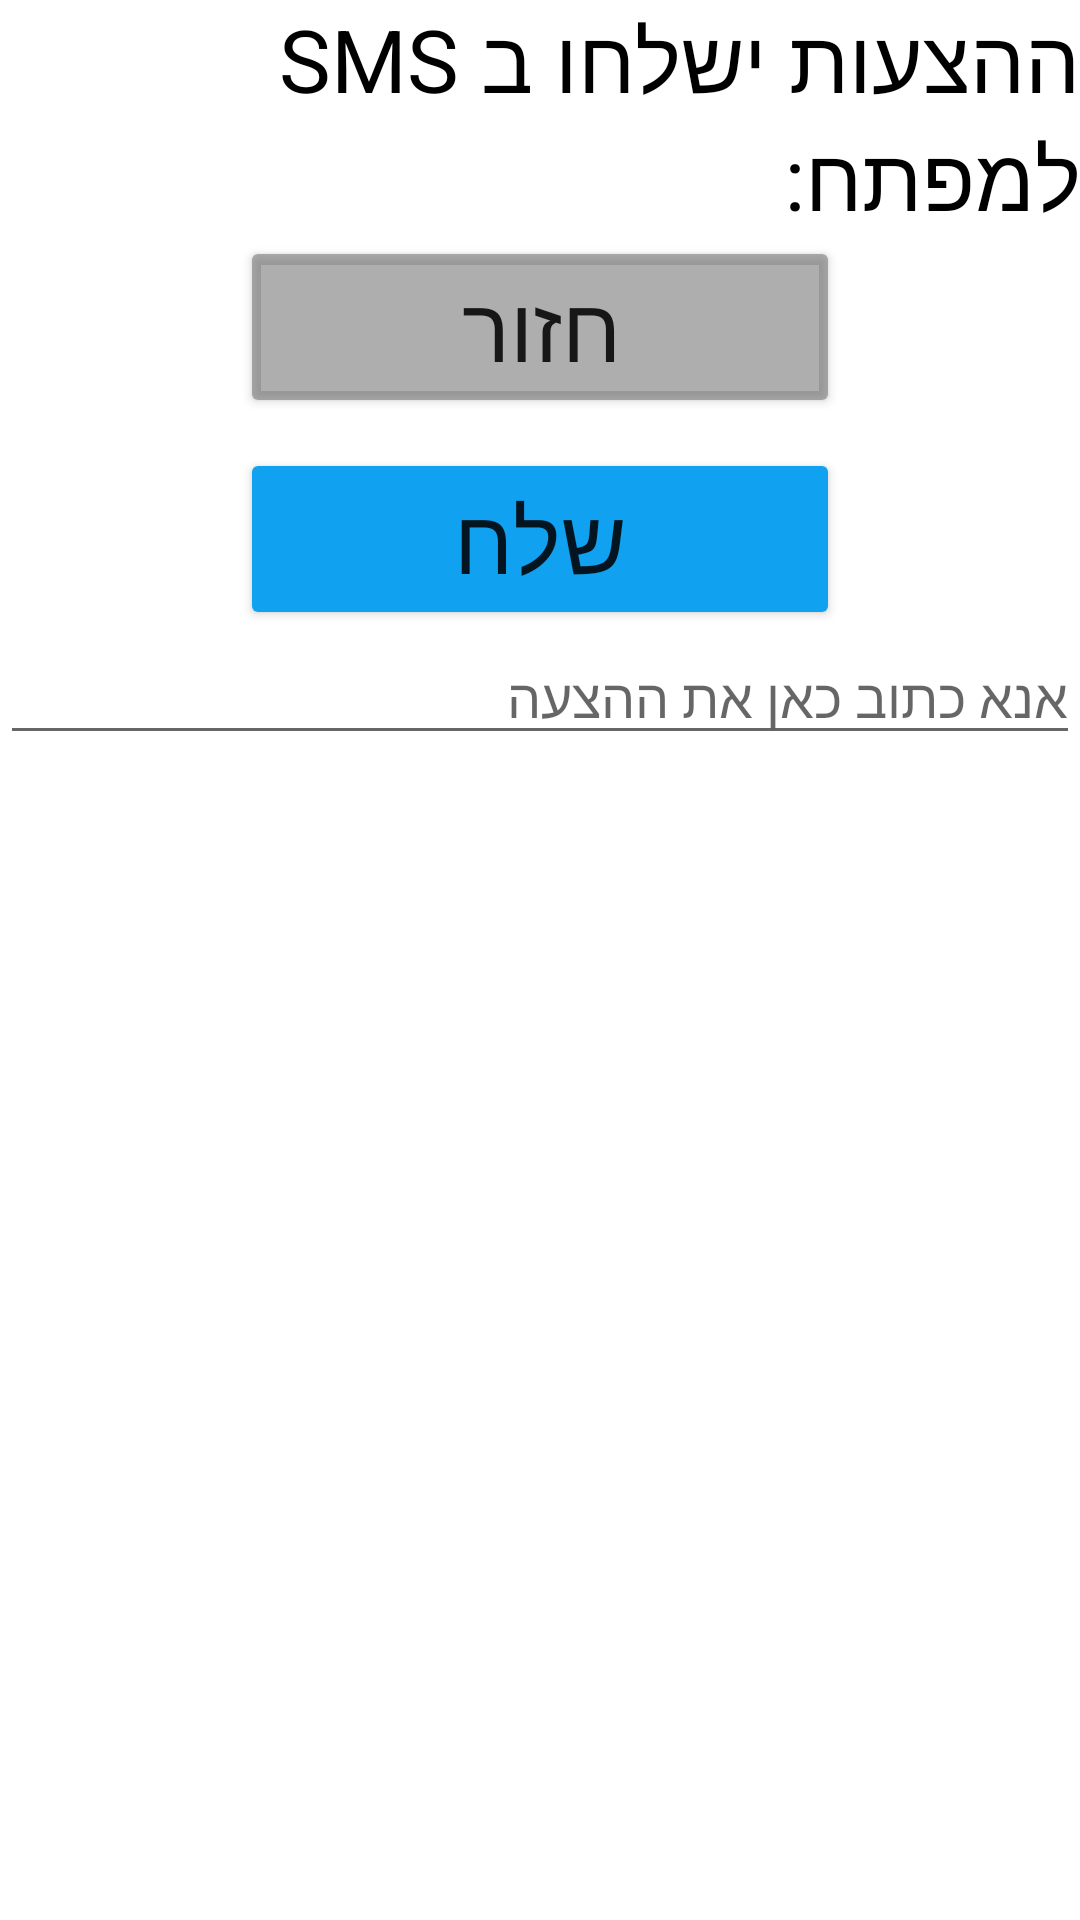

This screen was rendered from an Android layout file. Write that file and the resources it references.
<!-- AndroidManifest.xml: application theme Theme.WikyBotany -->
<!-- res/layout/dialog_improve.xml -->
<?xml version="1.0" encoding="utf-8"?>
<LinearLayout xmlns:android="http://schemas.android.com/apk/res/android"
    android:layout_width="match_parent"
    android:layout_height="match_parent"
    android:orientation="vertical">
    <TextView
        android:layout_width="wrap_content"
        android:layout_height="wrap_content"
        android:layout_gravity="center"
        android:text="ההצעות ישלחו ב SMS למפתח:"
        android:textSize="29sp"
        android:textColor="#000000"/>

        <Button
            android:id="@+id/BTDback3"
            android:layout_width="200dp"
            android:layout_height="wrap_content"
            android:layout_gravity="center"
            android:backgroundTint="#8A6A6A6A"
            android:text="חזור"
            android:textSize="30sp" />
        <Button
            android:id="@+id/BTDsend"
            android:layout_width="200dp"
            android:layout_height="wrap_content"
            android:layout_gravity="center"
            android:backgroundTint="#10A2F1"
            android:text="שלח"
            android:textSize="30sp"
            android:layout_marginTop="10dp"/>

    <ScrollView
        android:layout_width="match_parent"
        android:layout_height="match_parent">
        <EditText
            android:id="@+id/ETDimp"
            android:layout_width="match_parent"
            android:layout_height="match_parent"
            android:gravity="top"
            android:hint="אנא כתוב כאן את ההצעה"/>
    </ScrollView>

</LinearLayout>
<!-- resources referenced by this layout -->
<resources>
  <style name="Theme.WikyBotany" parent="Base.Theme.WikyBotany" />
  <style name="Base.Theme.WikyBotany" parent="Theme.MaterialComponents.Light.DarkActionBar">
          
          
      </style>
</resources>
